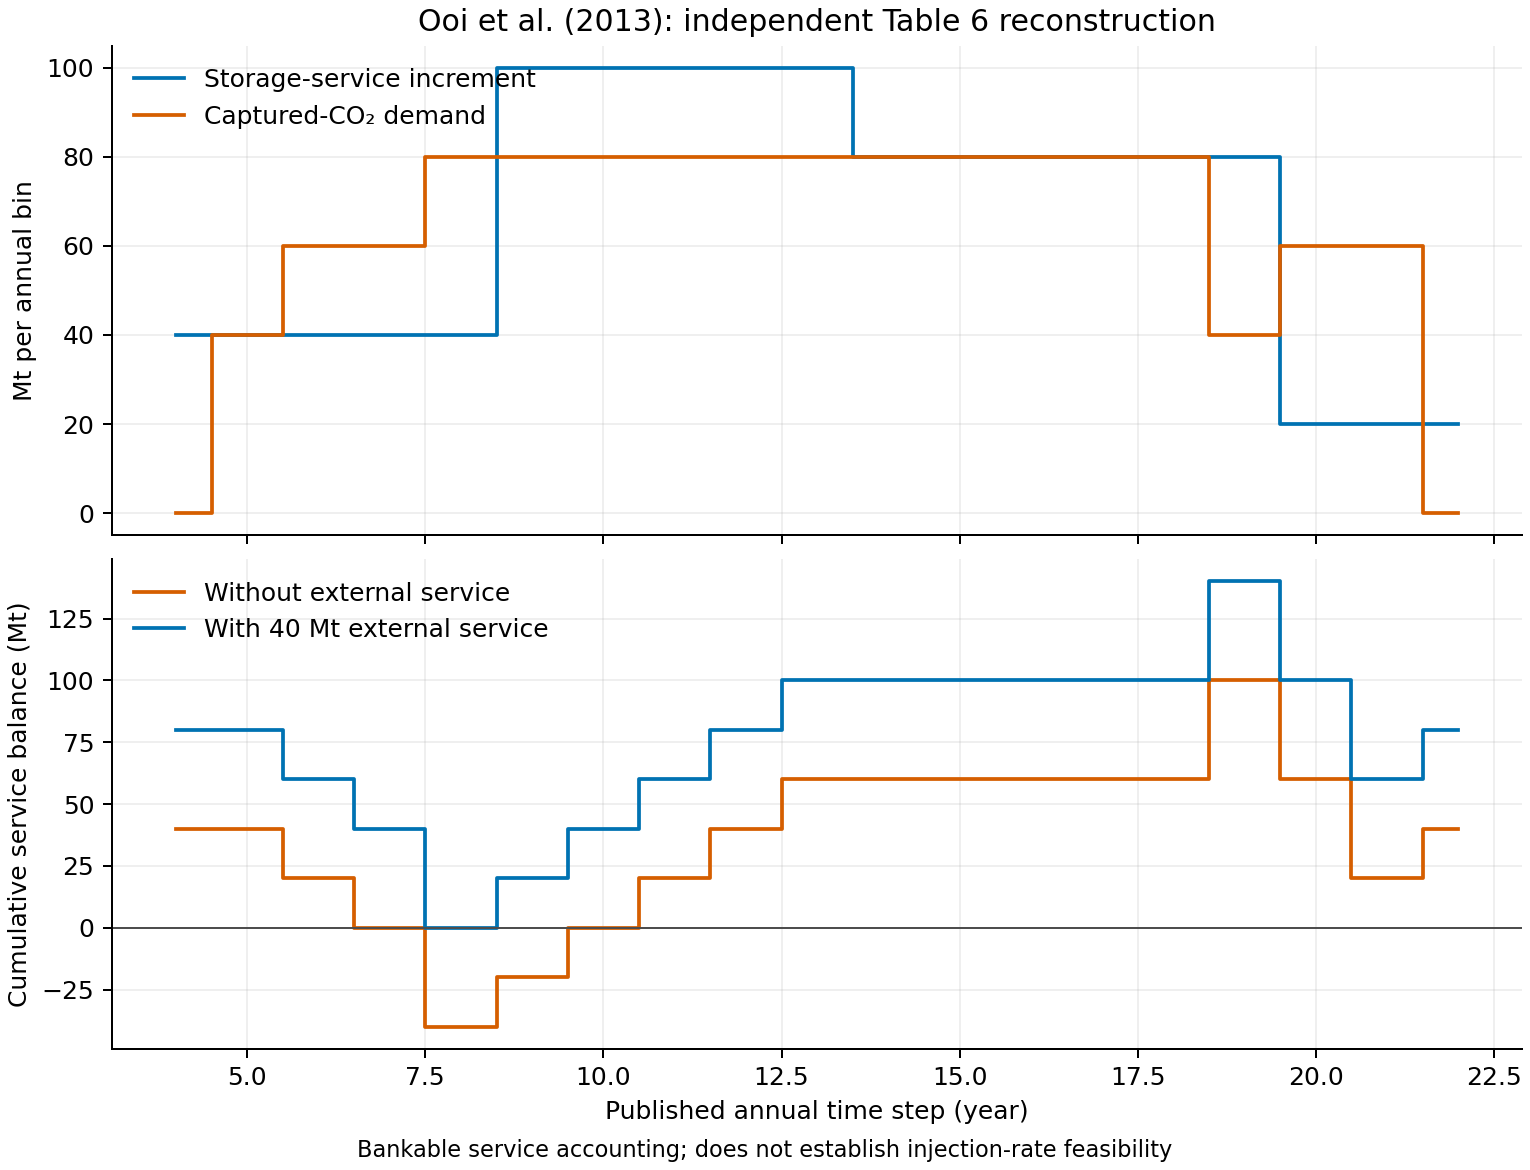

Source data for this figure (header and first rows):
year, storage_service_increment_Mt, demand_Mt, net_Mt, feasible_carry_Mt
4, 40, 0, 40, 80
5, 40, 40, 0, 80
6, 40, 60, -20, 60
7, 40, 60, -20, 40
8, 40, 80, -40, 0
9, 100, 80, 20, 20
10, 100, 80, 20, 40
11, 100, 80, 20, 60
12, 100, 80, 20, 80
13, 100, 80, 20, 100
14, 80, 80, 0, 100
15, 80, 80, 0, 100
16, 80, 80, 0, 100
17, 80, 80, 0, 100
18, 80, 80, 0, 100
19, 80, 40, 40, 140
20, 20, 60, -40, 100
21, 20, 60, -40, 60
22, 20, 0, 20, 80
